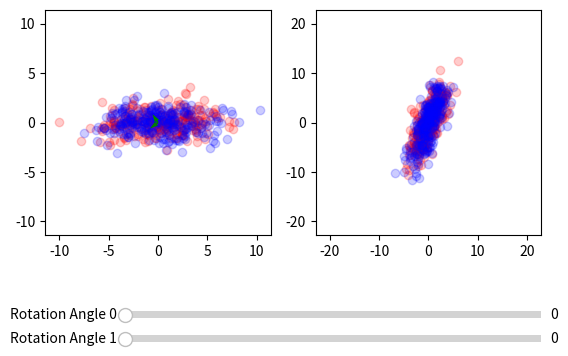

Reproduce this figure in Python.
import math
import numpy as np
import matplotlib.pyplot as plt
from matplotlib.widgets import Slider
from collections import namedtuple
from scipy.linalg import eigh, eig, norm, inv

ARROW_WIDTH = 0.03


def generate_synthetic_data(num_samples, variances):
    return np.random.multivariate_normal((0, 0), np.diag(variances), num_samples)

def rotated_matrix(matrix, angle):
    theta = math.radians(angle)
    cos_theta = np.cos(theta)
    sin_theta = np.sin(theta)
    return matrix @ np.array([[cos_theta, -sin_theta],
                     [sin_theta, cos_theta]])

def normalize_vector(vector):
    norm = np.linalg.norm(vector)
    if norm == 0:
        return vector  # Avoid division by zero
    return vector / norm

def spatialFilter(Ra,Rb):
    def sorted_eig(vals, vecs):
        ord = np.argsort(vals)[::-1]
        return vals[ord].real, vecs[:, ord].real

    # Compute whitening matrix.
    E, U = sorted_eig(*eig(Ra + Rb))
    white_mat = np.sqrt(inv(np.diag(E))) @ U.T
    white_mat = white_mat.real

    # The mean covariance matrices may now be transformed
    Sa = white_mat @ Ra @ white_mat.T
    Sb = white_mat @ Rb @ white_mat.T

    # Find and sort the generalized eigenvalues and eigenvector
    _, U1 = sorted_eig(*eig(Sa, Sb))

    # The projection matrix (the spatial filter) may now be obtained
    SFa = U1.T @ white_mat
    return SFa.astype(np.float32)

def covarianceMatrix(A):
    cov_mat = A.T @ A
    return cov_mat / np.trace(cov_mat)

def set_plot_side_length(plot, side_length):
    plot.axis([-side_length, side_length, -side_length, side_length])
    plot.set_aspect(1)

def update(_):
    og_plot.clear()
    fil_plot.clear()

    rotated_datasets = [rotated_matrix(datasets[i], sliders[i].val) for i in range(len(datasets))]
    for i in range(len(datasets)):
        og_plot.scatter(rotated_datasets[i][:, 0], rotated_datasets[i][:, 1], c=datasets_colors[i].scatter, alpha=0.2, label=f'dataset {i}')


    cov_matrices = np.asarray([covarianceMatrix(rotated_data) for rotated_data in rotated_datasets])
    filters = spatialFilter(cov_matrices[0], cov_matrices[1])

    #Visualize filters
    for i in range(len(filters)):
        vec = filters[:, i]
        scaled_eigen_vector = vec / norm(vec)
        og_plot.quiver(0, 0, scaled_eigen_vector[0], scaled_eigen_vector[1], angles='xy', scale_units='xy', scale=1, color='green', label='filters')

    for i, data in enumerate(rotated_datasets):
        projected_data = data @ filters
        fil_plot.scatter(projected_data[:, 0], projected_data[:, 1], c=datasets_colors[i].scatter, alpha=0.2)
    
    #set dims
    plot_side_length = np.amax([np.linalg.norm(dataset, axis=1) for dataset in datasets]) * 1.1
    set_plot_side_length(og_plot, plot_side_length)
    set_plot_side_length(fil_plot, plot_side_length * 2)
    plt.draw()


datasets = [generate_synthetic_data(250, (10, 1)),  generate_synthetic_data(250, (10, 1))]
Dataset_colors = namedtuple('Dataset_colors', 'scatter cov eig')
datasets_colors = [Dataset_colors('red', 'green', 'magenta'), Dataset_colors('blue', 'pink', 'black')]

fig, axes = plt.subplots(1, 2)
og_plot = axes[0]
fil_plot = axes[1]
plt.subplots_adjust(bottom=0.25)

# Sliders initialization
SLIDERS_TOP = 0.15
ax_sliders = [plt.axes([0.25, SLIDERS_TOP - 0.05 * i, 0.65, 0.03], facecolor='lightgoldenrodyellow') for i in range(len(datasets))]
sliders = [Slider(ax_slider, f'Rotation Angle {i}', 0, 360, valinit=0) for i, ax_slider in enumerate(ax_sliders)]
for slider in sliders : slider.on_changed(update)

update(0)
plt.show()